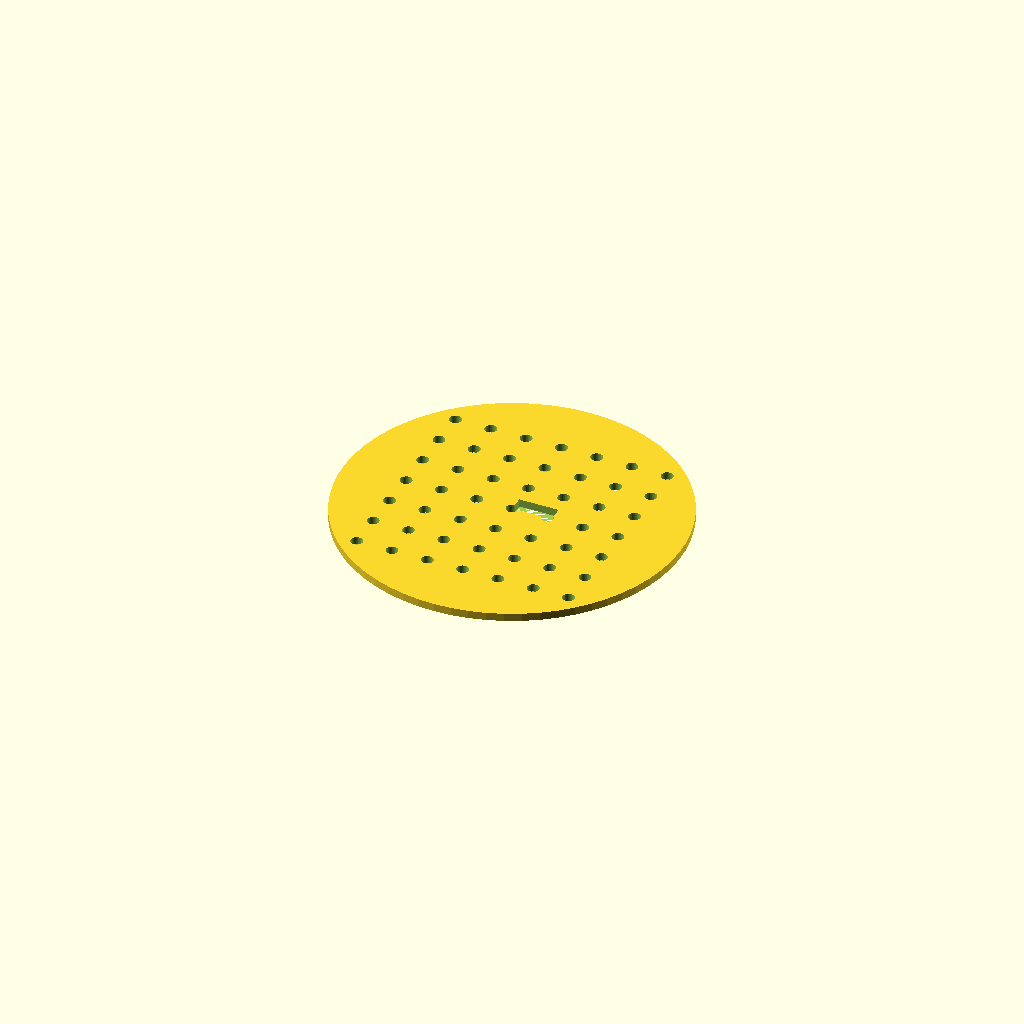
Cell 1 — every parameter at its default value.
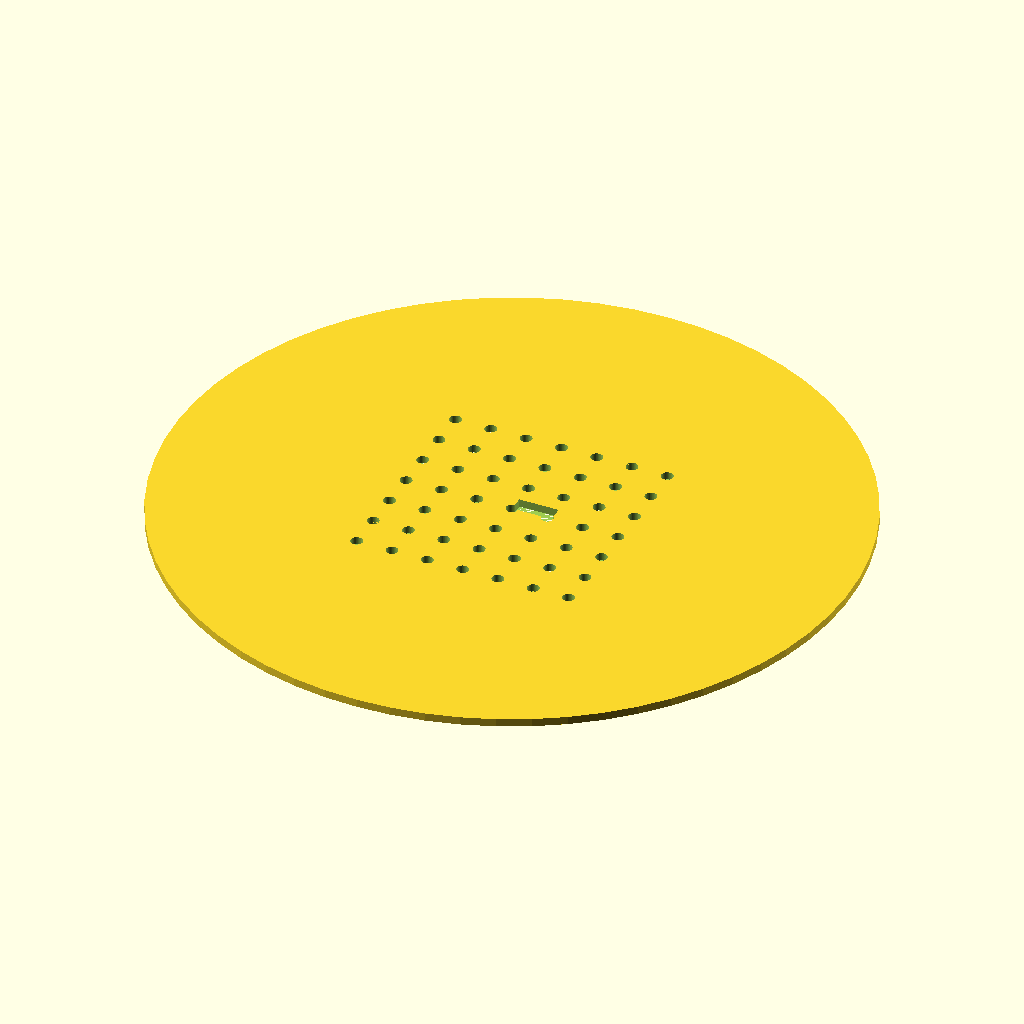
Cell 2 — DISC_DIAMETER set to 170, the other parameters unchanged.
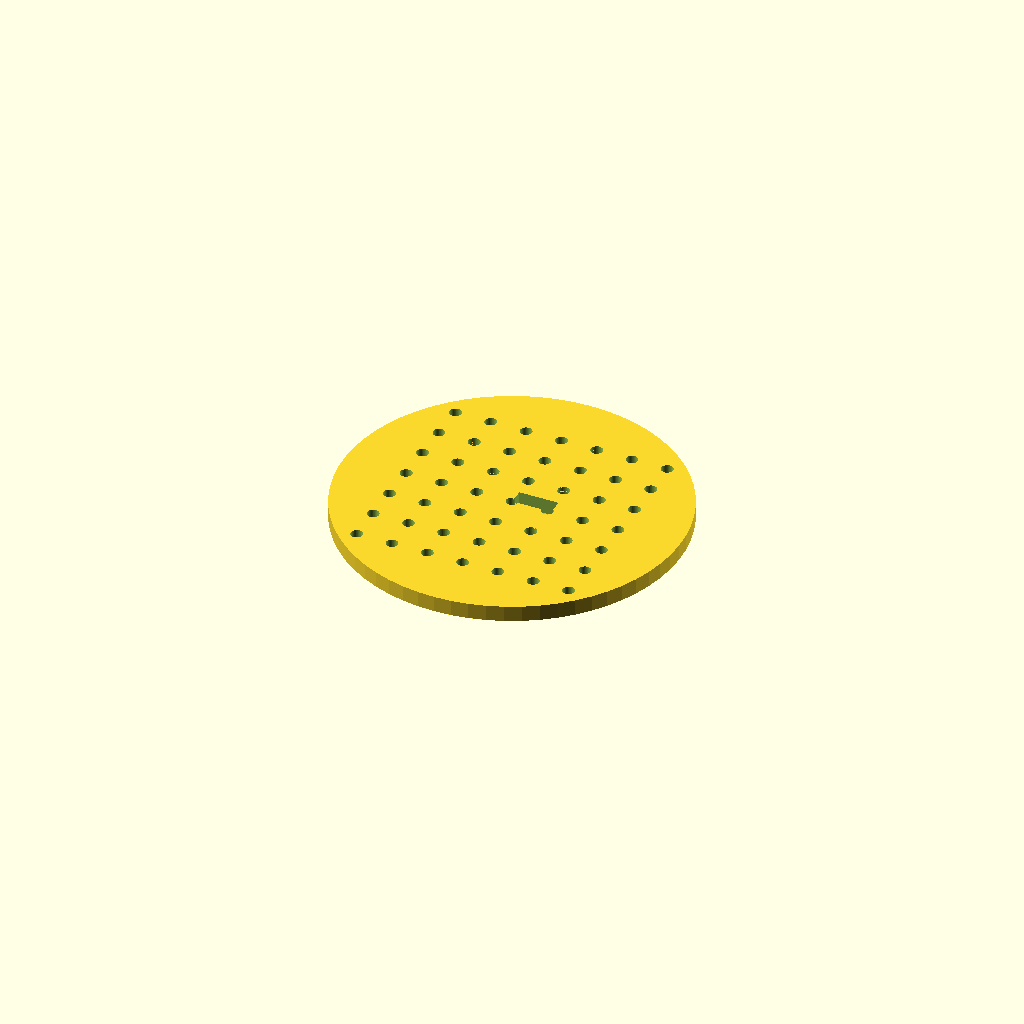
Cell 3: DISC_THICKNESS = 4 (everything else at default).
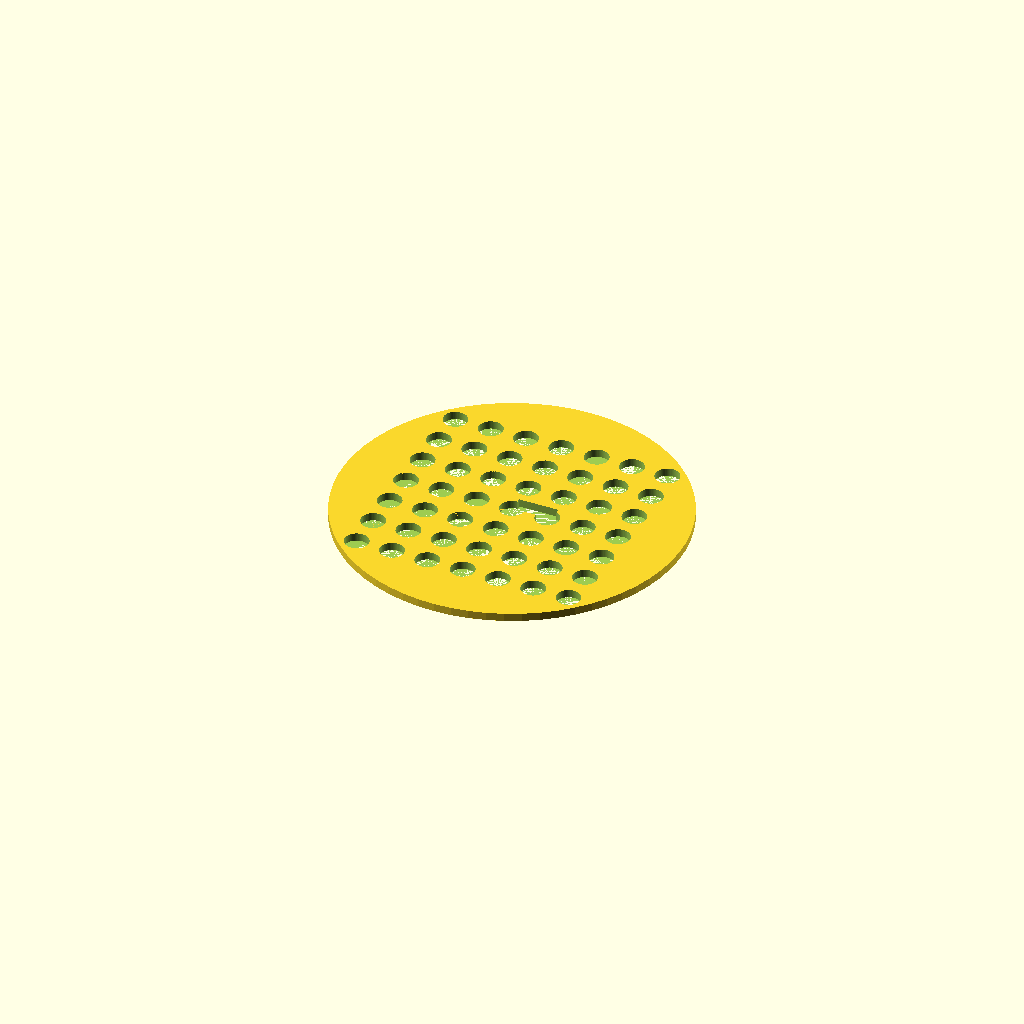
Cell 4 — HOLE_DIAMETER set to 6, the other parameters unchanged.
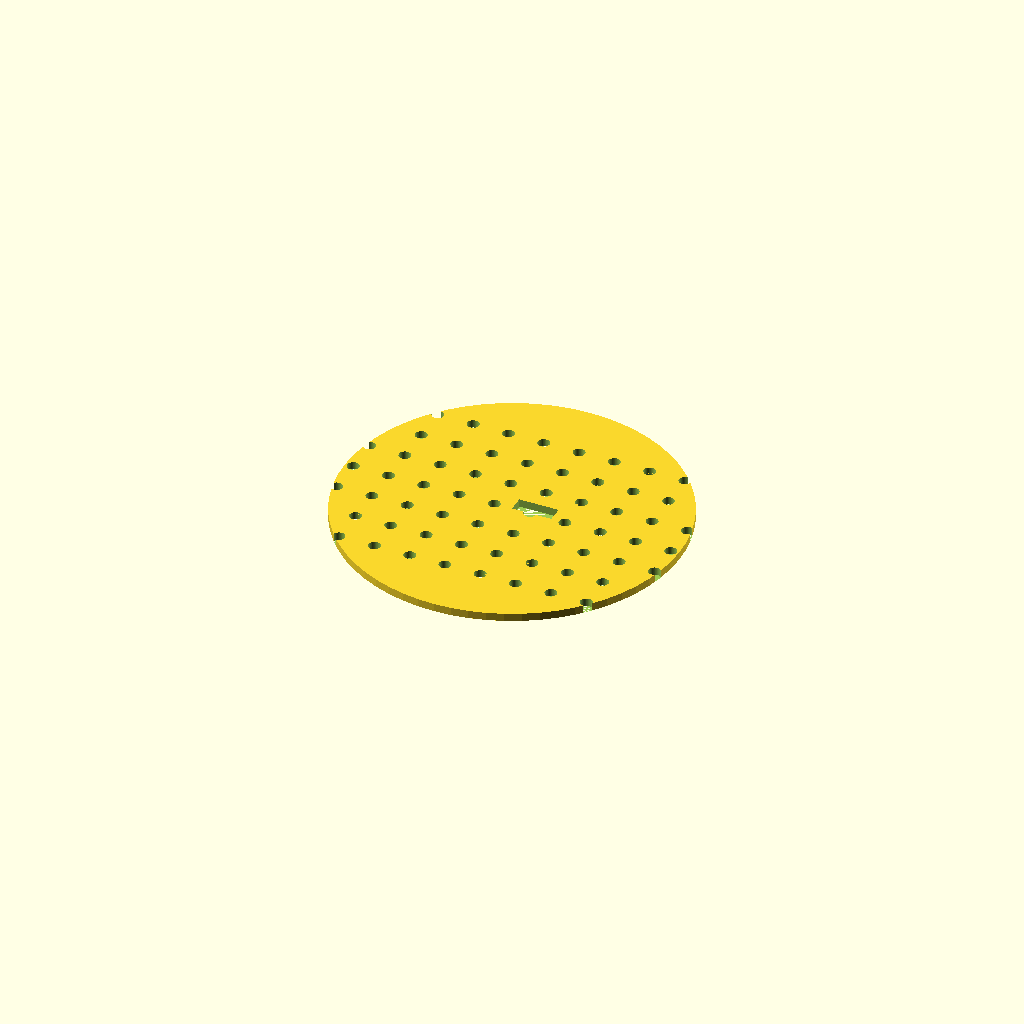
Cell 5: the same model with GRID_COLS = 14.
All cells are drawn from one camera (rotation 55°, 0°, 25°, orthographic, colour scheme Cornfield), so only the parameter changes between them.
Source of the model, bench/results/main-tiiny/code/tiiny_Qwen_Qwen3.6-35B-A3B/seed_sowing_template_s0_a0.scad:
// Dimensions
DISC_DIAMETER = 85;
DISC_THICKNESS = 2;
HOLE_DIAMETER = 3;
GRID_SPACING = 9;
GRID_COLS = 7;
GRID_ROWS = 7;
NOTCH_WIDTH = 10;
NOTCH_DEPTH = 4;
PETRI_DIAMETER = 90;

// Derived dimensions
DISC_RADIUS = DISC_DIAMETER / 2;
HOLE_RADIUS = HOLE_DIAMETER / 2;

// Grid bounds
GRID_WIDTH = (GRID_COLS - 1) * GRID_SPACING;
GRID_HEIGHT = (GRID_ROWS - 1) * GRID_SPACING;

// Notch bounds
NOTCH_HALF_WIDTH = NOTCH_WIDTH / 2;
// The rim of the disc is at radius DISC_RADIUS.
// The notch is cut into the rim on the +Y side.
// The outer edge of the notch is at Y = DISC_RADIUS.
// The inner edge of the notch is at Y = DISC_RADIUS - NOTCH_DEPTH.
NOTCH_Y_INNER = DISC_RADIUS - NOTCH_DEPTH;

// Calculate grid hole positions
// Centered on the disc (0,0).
// For 7 items, indices go from -3 to +3.
grid_x_positions = [for (i = [0 : GRID_COLS - 1]) (i - (GRID_COLS - 1) / 2) * GRID_SPACING];
grid_y_positions = [for (i = [0 : GRID_ROWS - 1]) (i - (GRID_ROWS - 1) / 2) * GRID_SPACING];

module sowing_template() {
    // Main disc body
    difference() {
        // Base cylinder
        cylinder(r = DISC_RADIUS, h = DISC_THICKNESS, center = false, $fn = 64);

        // Through-holes
        for (x = grid_x_positions) {
            for (y = grid_y_positions) {
                translate([x, y, 0]) {
                    $fn = 64;
                    cylinder(r = HOLE_RADIUS, h = DISC_THICKNESS + 0.01, center = false);
                }
            }
        }

        // Orientation notch on the +Y side
        // The notch is a rectangle cut into the rim.
        // X range: [-NOTCH_HALF_WIDTH, NOTCH_HALF_WIDTH]
        // Y range: [NOTCH_Y_INNER, DISC_RADIUS] (cutting out the material)
        // Z range: [0, DISC_THICKNESS]
        translate([0, 0, 0]) {
            // Extend slightly past the faces to ensure clean boolean operations
            // X extends slightly beyond the notch width to ensure corners are cut
            // Y extends from the inner cut to slightly beyond the outer rim
            // Z extends through the thickness
            cube([
                NOTCH_WIDTH + 0.02, 
                DISC_RADIUS - NOTCH_Y_INNER + 0.02, 
                DISC_THICKNESS + 0.01
            ], center = false);
        }
    }
}

sowing_template();
Customizer parameters (derived from the source; name, type, default, range or options):
DISC_DIAMETER: number, default 85
DISC_THICKNESS: number, default 2
HOLE_DIAMETER: number, default 3
GRID_SPACING: number, default 9
GRID_COLS: number, default 7
GRID_ROWS: number, default 7
NOTCH_WIDTH: number, default 10
NOTCH_DEPTH: number, default 4
PETRI_DIAMETER: number, default 90
